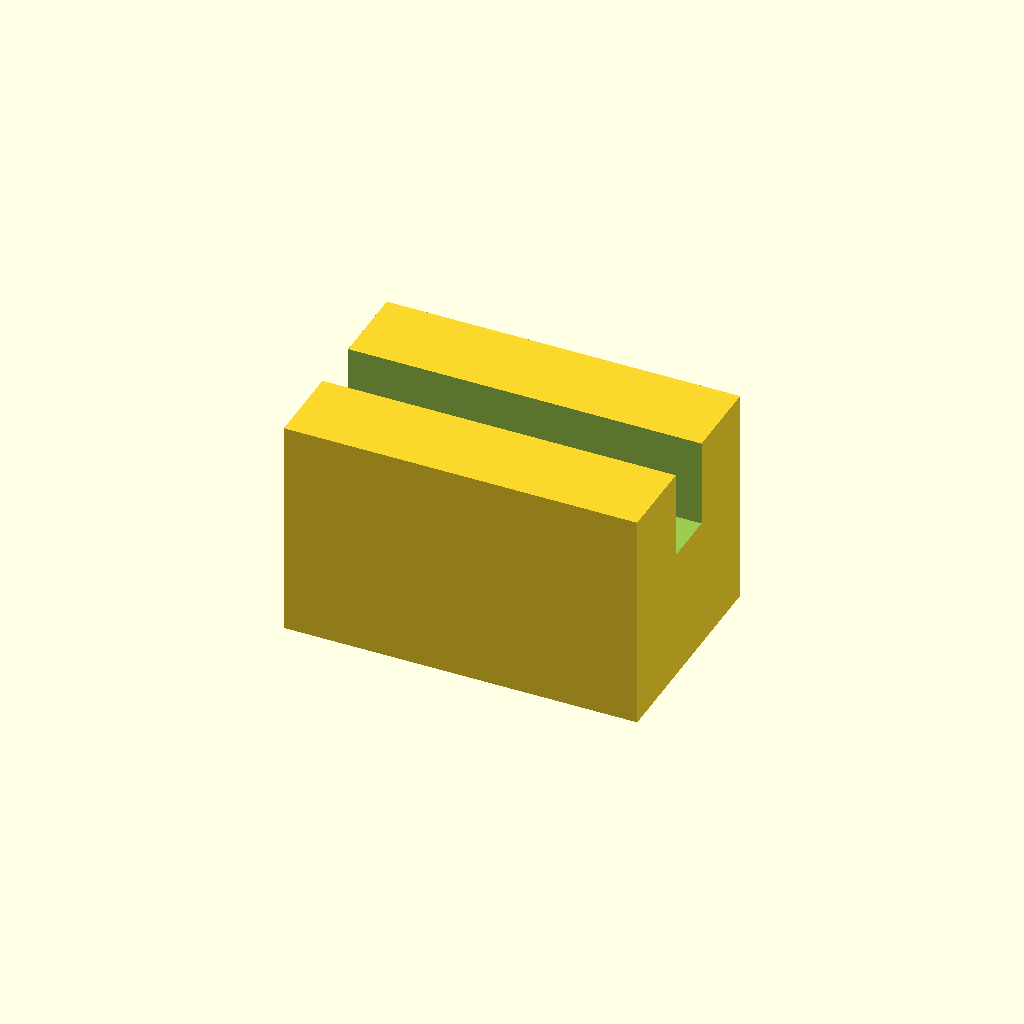
Cell 1: rendered with the file's own defaults.
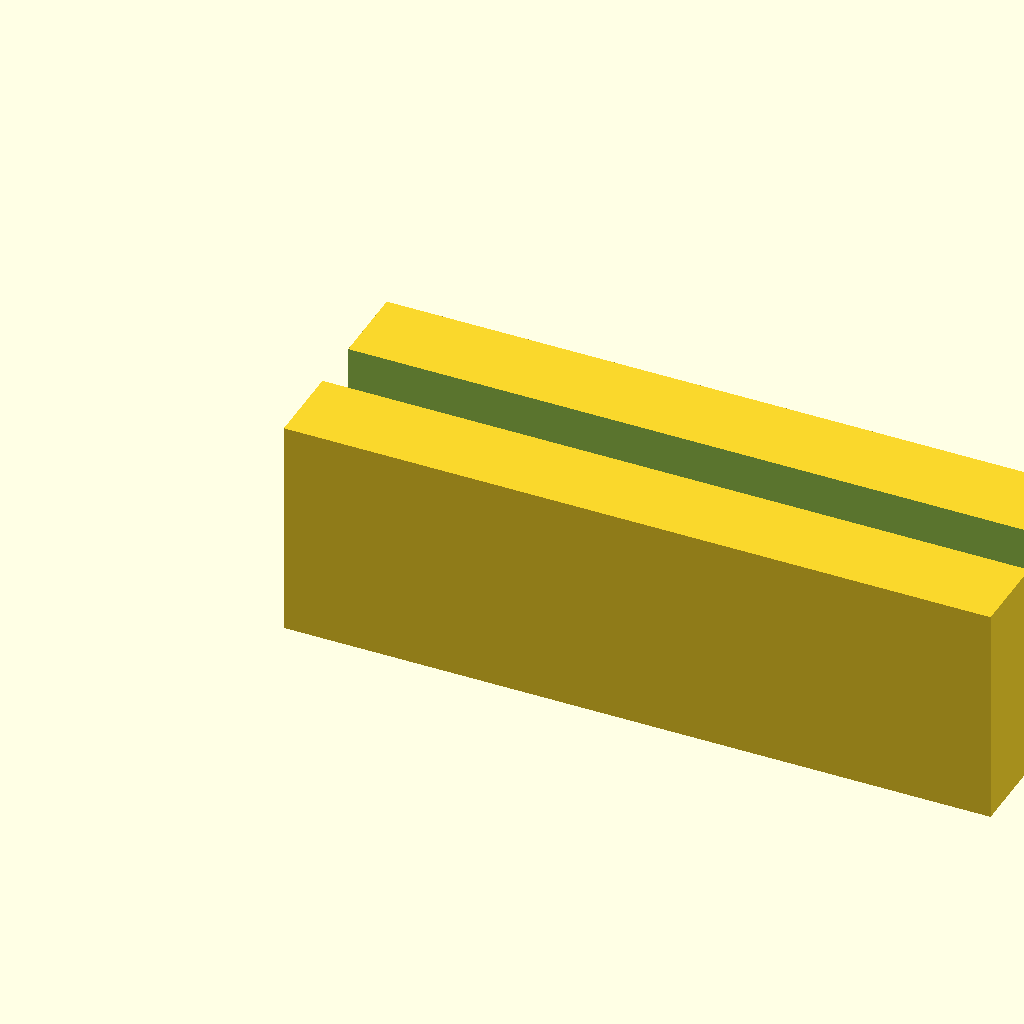
Cell 2: the same model with block_l = 32.
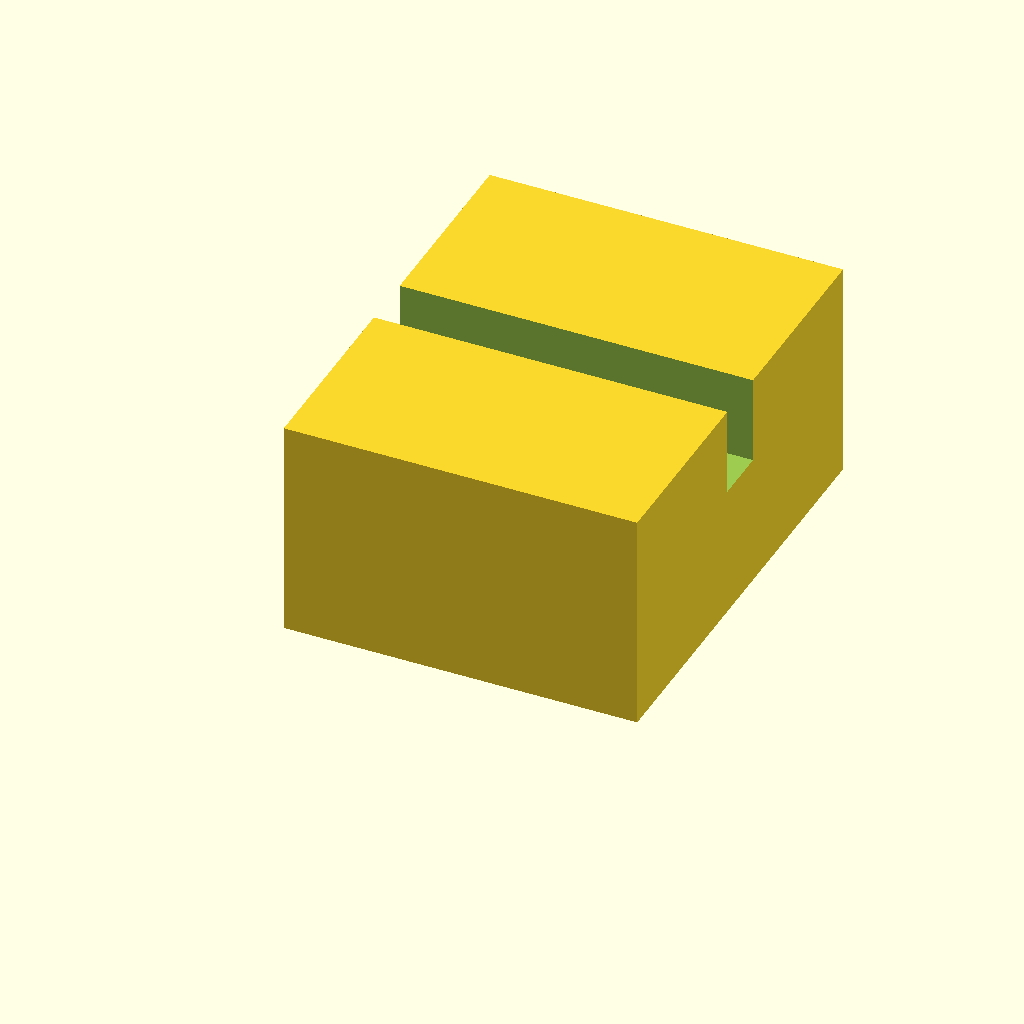
Cell 3 — block_w set to 20, the other parameters unchanged.
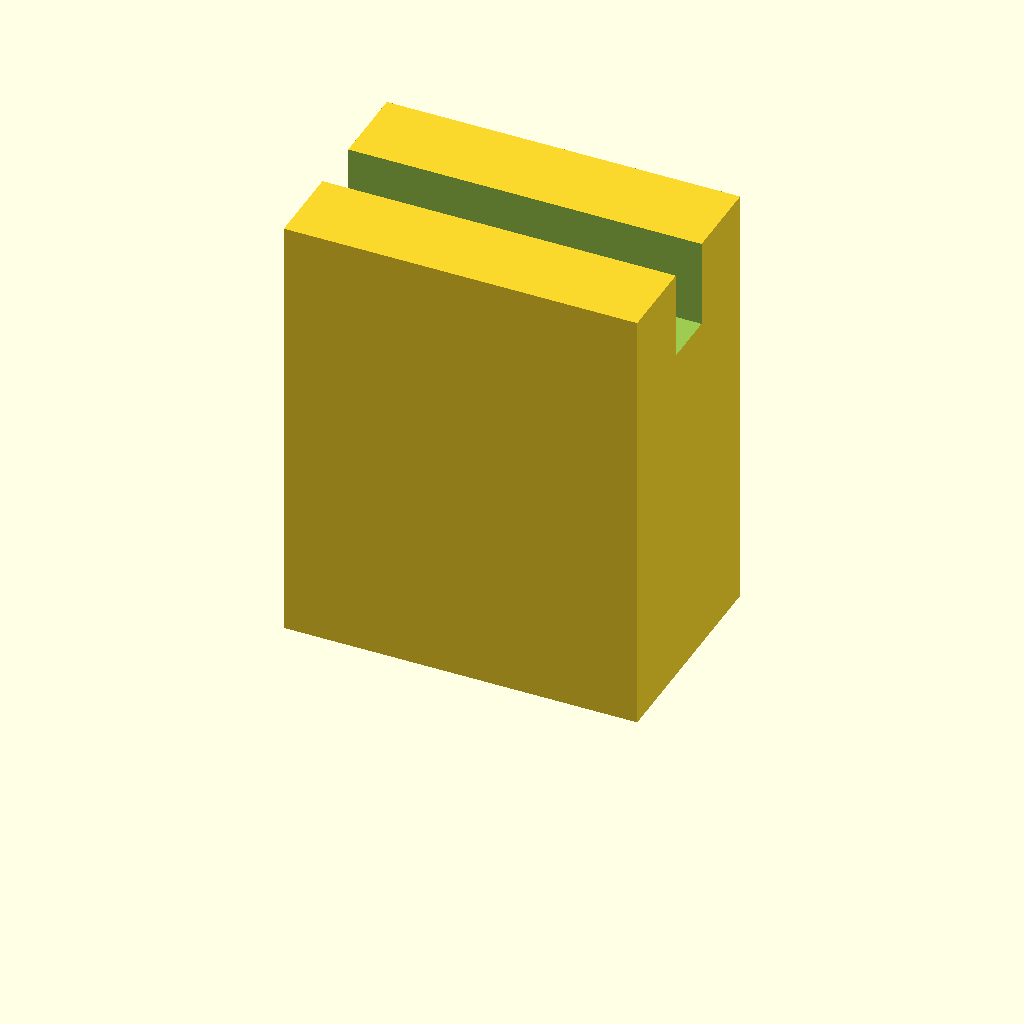
Cell 4: the same model with block_h = 20.
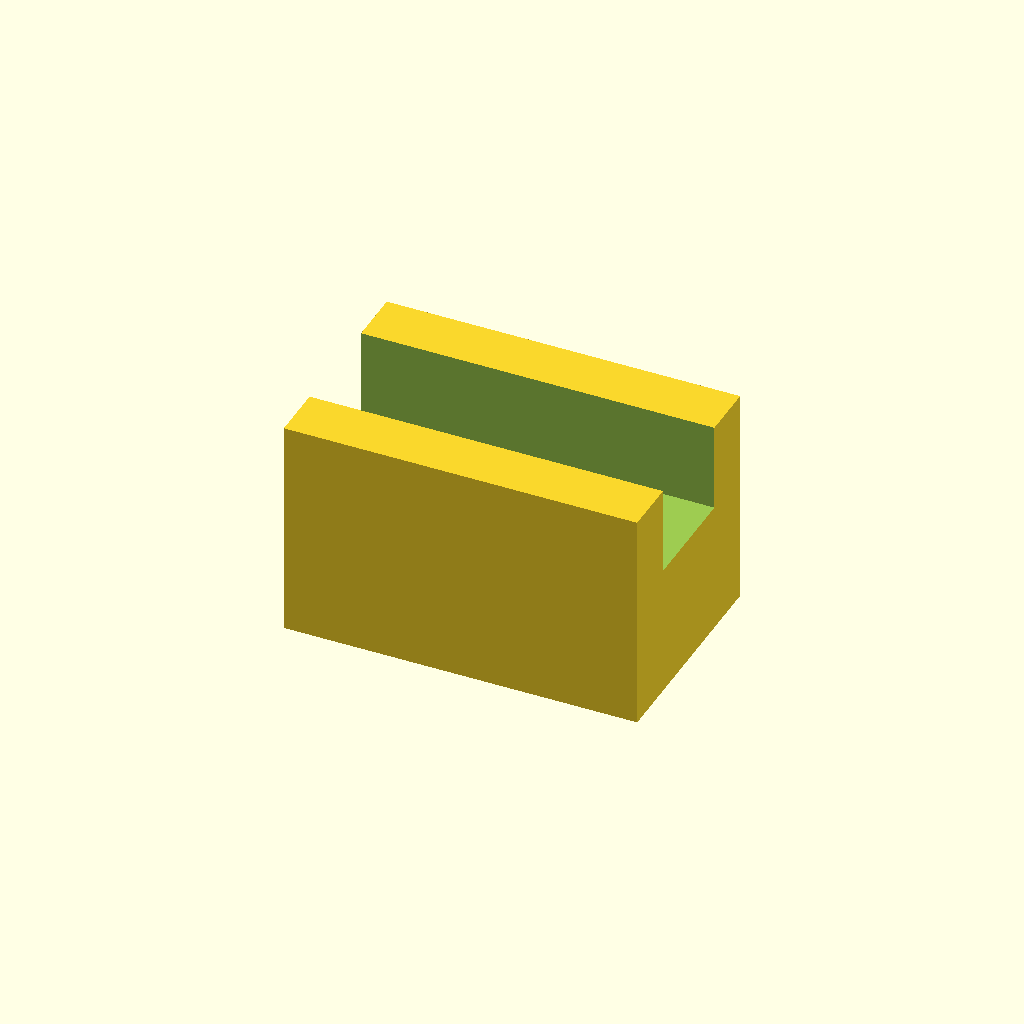
Cell 5: slot_w = 5 (everything else at default).
One fixed orthographic camera (rotation 55°, 0°, 25°; colour scheme Cornfield) for every cell.
OpenSCAD source file optional_data/data/scale1/microfeatures/part_0157.scad:
$fn = 32;

// ----------------------------------------------------------------------
// Micro clip: slotted block, 5-20 mm class
// ----------------------------------------------------------------------

// --- parameters (mm) ---
block_l = 16;             // block length, X
block_w = 10;             // block width, Y
block_h = 10;             // block height, Z
slot_w = 2.5;             // slot width
slot_d = 4;               // slot depth from the top

difference() {
  cube([block_l, block_w, block_h]);
  translate([-1, block_w / 2 - slot_w / 2, block_h - slot_d])
    cube([block_l + 2, slot_w, slot_d + 1]);
}
Customizer parameters (derived from the source; name, type, default, range or options):
block_l: number, default 16
block_w: number, default 10
block_h: number, default 10
slot_w: number, default 2.5
slot_d: number, default 4
